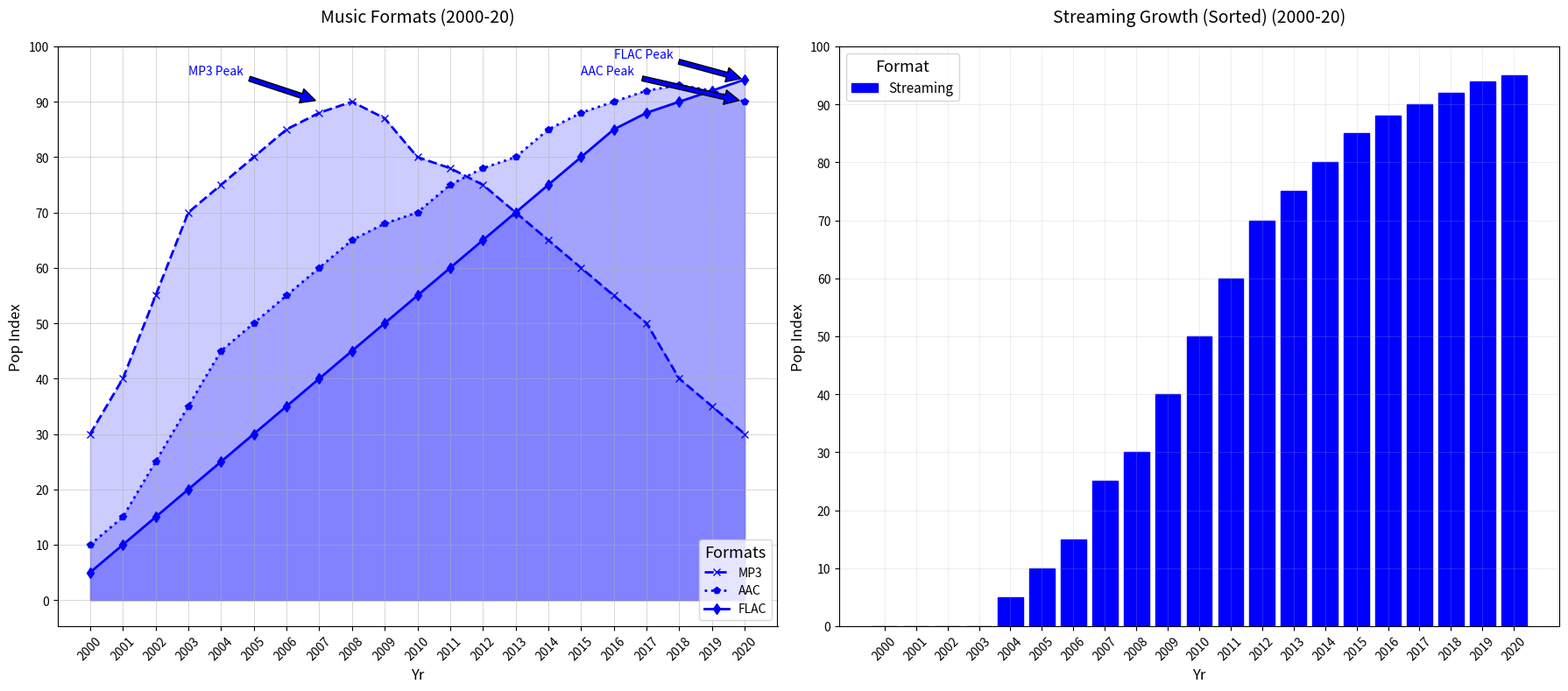

Reproduce this figure in Python.
import matplotlib.pyplot as plt
import numpy as np

years = np.arange(2000, 2021)
mp3_popularity = [30, 40, 55, 70, 75, 80, 85, 88, 90, 87, 80, 78, 75, 70, 65, 60, 55, 50, 40, 35, 30]
aac_popularity = [10, 15, 25, 35, 45, 50, 55, 60, 65, 68, 70, 75, 78, 80, 85, 88, 90, 92, 93, 92, 90]
flac_popularity = [5, 10, 15, 20, 25, 30, 35, 40, 45, 50, 55, 60, 65, 70, 75, 80, 85, 88, 90, 92, 94]
streaming_popularity = [0, 0, 0, 0, 5, 10, 15, 25, 30, 40, 50, 60, 70, 75, 80, 85, 88, 90, 92, 94, 95]

fig, ax = plt.subplots(nrows=1, ncols=2, figsize=(18, 8))

# Line plot for music formats
ax[0].plot(years, mp3_popularity, marker='x', linestyle='--', linewidth=2, color='blue', label='MP3')
ax[0].plot(years, aac_popularity, marker='p', linestyle=':', linewidth=2, color='blue', label='AAC')
ax[0].plot(years, flac_popularity, marker='d', linestyle='-', linewidth=2, color='blue', label='FLAC')
ax[0].fill_between(years, mp3_popularity, color='blue', alpha=0.2)
ax[0].fill_between(years, aac_popularity, color='blue', alpha=0.2)
ax[0].fill_between(years, flac_popularity, color='blue', alpha=0.2)
ax[0].set_title('Music Formats (2000-20)', fontsize=14, pad=20)
ax[0].set_xlabel('Yr', fontsize=12)
ax[0].set_ylabel('Pop Index', fontsize=12)
ax[0].set_xticks(years)
ax[0].set_xticklabels(years, rotation=45)
ax[0].set_yticks(np.arange(0, 101, 10))
ax[0].grid(True, which='major', linestyle='-', linewidth=0.7, alpha=0.5)
ax[0].legend(loc='lower right', fontsize=10, title='Formats', title_fontsize='13')

ax[0].annotate('MP3 Peak', xy=(2007, 90), xytext=(2003, 95), arrowprops=dict(facecolor='blue', shrink=0.05), fontsize=10, color='blue')
ax[0].annotate('AAC Peak', xy=(2020, 90), xytext=(2015, 95), arrowprops=dict(facecolor='blue', shrink=0.05), fontsize=10, color='blue')
ax[0].annotate('FLAC Peak', xy=(2020, 94), xytext=(2016, 98), arrowprops=dict(facecolor='blue', shrink=0.05), fontsize=10, color='blue')

# Sort the streaming popularity data and plot sorted bar chart
sorted_years = [x for _, x in sorted(zip(streaming_popularity, years), key=lambda pair: pair[0])]
sorted_streaming_popularity = sorted(streaming_popularity)

ax[1].bar(sorted_years, sorted_streaming_popularity, color='blue', edgecolor='blue', hatch='/', label='Streaming')
ax[1].set_title('Streaming Growth (Sorted) (2000-20)', fontsize=14, pad=20)
ax[1].set_xlabel('Yr', fontsize=12)
ax[1].set_ylabel('Pop Index', fontsize=12)
ax[1].set_xticks(sorted_years)
ax[1].set_xticklabels(sorted_years, rotation=45)
ax[1].set_yticks(np.arange(0, 101, 10))
ax[1].grid(True, which='both', linestyle='-', linewidth=0.5, alpha=0.3)
ax[1].legend(loc='upper left', fontsize=11, title='Format', title_fontsize='13')

plt.tight_layout()
plt.show()
